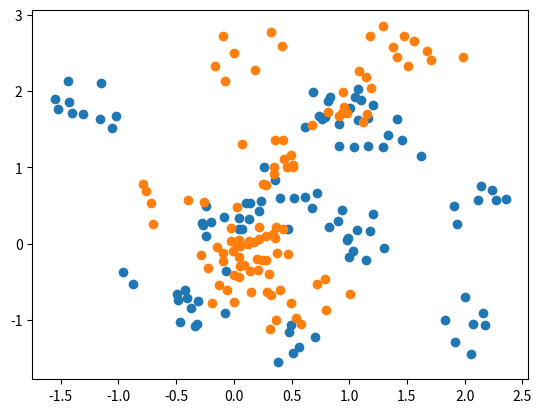

Write the Python code that produced this figure.
import numpy as np
import matplotlib.pyplot as plt

blue=[]
orange=[]
#step1
nblue=np.array([np.random.normal(1,1,10),np.random.normal(0,1,10)])
norange=np.array([np.random.normal(0,1,10),np.random.normal(1,1,10)])
#step2:
#step2-1
s=np.random.uniform(0,1,100)
#step2-2,2-3
for i in s:
    subscript=int(10*i)-1
    blue.append([np.random.normal(nblue[0][subscript],0.2),np.random.normal(nblue[1][subscript],0.2)])
    orange.append([np.random.normal(norange[0][subscript],0.2),np.random.normal(norange[1][subscript],0.2)])

blue=np.array(blue)
orange=np.array(orange)
plt.scatter(blue[:,0],blue[:,1])
plt.scatter(orange[:,0],orange[:,1])
plt.savefig('scatter_figure.png')
#plt.show()